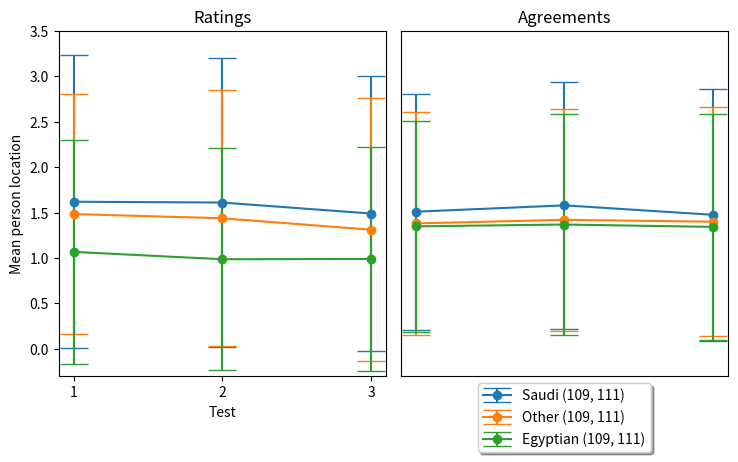

The matplotlib source for this figure: (Note: this script raises an exception after producing the figure.)
# -*- coding: utf-8 -*-
"""
Created on Tue Nov 26 15:09:00 2019

[redacted]
"""
import numpy as np
import matplotlib
import matplotlib.pyplot as plt

#convert figsize from cm to inches
def cm2inch(*tupl):
    inch = 2.54
    if isinstance(tupl[0], tuple):
        return tuple(i/inch for i in tupl[0])
    else:
        return tuple(i/inch for i in tupl)
    
    #function to put label at the top of each bar
def autolabel(rects):
    """Attach a text label above each bar in *rects*, displaying its height."""
    for rect in rects:
        height = rect.get_height()
        ax.annotate('{}'.format(height),
                    xy=(rect.get_x() + rect.get_width() / 2, height),
                    xytext=(0, 3),  # 3 points vertical offset
                    textcoords="offset points",
                    ha='center', va='bottom')

#%% nationality
labels = ['','Rep. 1', 'Rep. 2']
saudi_means = [1.62,1.611,1.49]
other_means = [1.484,1.438,1.312]
egypt_means = [1.068,0.987,0.99]

e_saudi_means = [1.61,1.59,1.51]
e_other_means = [1.32,1.41,1.45]
e_egypt_means = [1.23,1.22,1.23]

saudi_means_ag = [1.51,1.58,1.476]
other_means_ag = [1.381,1.421,1.4]
egypt_means_ag = [1.349,1.369,1.343]

e_saudi_means_ag = [1.3,1.36,1.39]
e_other_means_ag = [1.23,1.22,1.26]
e_egypt_means_ag = [1.16,1.22,1.24]

#x = np.arange(len(labels))  # the label locations
x = [1,2,3]
width = 0.25  # the width of the bars

fig, ax = plt.subplots(1,2,figsize=cm2inch(19,12))

#rects1 = ax[0].bar(x - width, saudi_means, width, label='Saudi',yerr = e_saudi_means)
#rects2 = ax[0].bar(x, other_means, width, label='Other',yerr = e_other_means)
#rects3 = ax[0].bar(x+width, egypt_means, width, label='Egyptian',yerr = e_egypt_means)

#rects1b = ax[1].bar(x - width, saudi_means_ag, width, label='Saudi (109, 111)',yerr = e_saudi_means_ag)
#rects2b = ax[1].bar(x, other_means_ag, width, label='Other (109, 111)',yerr = e_other_means_ag)
#rects3b = ax[1].bar(x+width, egypt_means_ag, width, label='Egyptian (109, 111)',yerr = e_egypt_means)


ax[0].errorbar(x,saudi_means, marker="o",yerr=e_saudi_means, capsize=10, label='Saudi (109, 111)')
ax[0].errorbar(x,other_means, marker="o",yerr=e_other_means, capsize=10, label='Other (109, 111)')
ax[0].errorbar(x,egypt_means, marker="o",yerr=e_egypt_means, capsize=10, label='Egyptian (109, 111)')

ax[1].errorbar(x,saudi_means_ag, marker="o",yerr=e_saudi_means_ag, capsize=10, label='Saudi (109, 111)')
ax[1].errorbar(x,other_means_ag, marker="o",yerr=e_other_means_ag, capsize=10, label='Other (109, 111)')
ax[1].errorbar(x,egypt_means_ag, marker="o",yerr=e_egypt_means_ag, capsize=10, label='Egyptian (109, 111)')

xmin=-0.3
xmax=3.5

ax[0].set_ylim([xmin,xmax])
ax[1].set_ylim([xmin,xmax])
#ax[0,0].set_ylim([xmin,xmax])
#ax[1,0].set_ylim([xmin,xmax])


ax[0].set_title('Ratings')
ax[1].set_title('Agreements')

ax[0].set_ylabel('Mean person location')
ax[0].set_xlabel('Test')

ax[1].set_yticks([])

ax[1].set_xticks([])
ax[0].set_xticks(x)
#ax[0].set_xticklabels(labels)
#ax.legend()

font = {'family' : 'normal',
        'weight' : 'normal',
        'size'   : 11.5}
# Put a legend to the right of the current axis
box = ax[1].get_position()
ax[1].set_position([box.x0, box.y0 + box.height*0.0, box.width, box.height*0.9])
    
ax[1].legend(loc='upper center', bbox_to_anchor=(0.5, -0.),
      fancybox=True, shadow=True)

fig.tight_layout()

figname = 'nationality_combo2'
matplotlib.rc('font', **font)

plt.savefig('Figures/'+figname+'.pdf')
plt.savefig('Figures/'+figname+'.jpg')

plt.show()

#%% employment
labels = ['','Rep. 1', 'Rep. 2']
ft_means = [1.74,1.55,1.763]
e_ft_means = [1.24,1.56,1.36]
se_means = [1.436,1.429,1.409]
e_se_means = [1.3,1.33,1.38]
pt_means = [1.265,1.363,1.302]
e_pt_means = [1.25,1.23,1.25]
pa_means = [1.149,0.968,1.105]
e_pa_means = [1.08,1.25,1.36]
un_means = [1.056,1.334,1.493]
e_un_means = [1.48,1.44,1.58]
st_means = [1.02,1.034,1.072]
e_st_means = [1.22,1.24,1.29]

ft_means_ag = [1.822,1.734,1.718]
e_ft_means_ag = [1.19,1.28,1.3]
se_means_ag = [0.867,0.858,0.796]
e_se_means_ag = [1.12,1.16,1.12]
pt_means_ag = [1.173,1.177,1.117]
e_pt_means_ag = [1.3,1.33,1.32]
pa_means_ag = [1.337,1.208,1.21]
e_pa_means_ag = [1.19,1.02,1.21]
un_means_ag = [1.214,0.996,1.118]
e_un_means_ag = [1.18,1.33,1.38]
st_means_ag = [1.319,1.333,1.292]
e_st_means_ag = [1.26,1.29,1.28]



x = [1,2,3]  # the label locations
width = 0.12  # the width of the bars

fig, ax = plt.subplots(1,2,figsize=cm2inch(19,12))


ax[0].errorbar(x,ft_means, marker="o",yerr=e_ft_means, capsize=10, label='Full time (52, 58)')
ax[0].errorbar(x,se_means, marker="o",yerr=e_se_means, capsize=10, label='Full time (52, 58)')
ax[0].errorbar(x,pt_means, marker="o",yerr=e_pt_means, capsize=10, label='Full time (52, 58)')
ax[0].errorbar(x,pa_means, marker="o",yerr=e_pa_means, capsize=10, label='Full time (52, 58)')
ax[0].errorbar(x,un_means, marker="o",yerr=e_un_means, capsize=10, label='Full time (52, 58)')
ax[0].errorbar(x,st_means, marker="o",yerr=e_st_means, capsize=10, label='Full time (52, 58)')


ax[1].errorbar(x,ft_means_ag, marker="o",yerr=e_ft_means_ag, capsize=10, label='Full time (52, 58)')
ax[1].errorbar(x,se_means_ag, marker="o",yerr=e_se_means_ag, capsize=10, label='Self employed (52, 58)')
ax[1].errorbar(x,pt_means_ag, marker="o",yerr=e_pt_means_ag, capsize=10, label='Part time (52, 58)')
ax[1].errorbar(x,pa_means_ag, marker="o",yerr=e_pa_means_ag, capsize=10, label='Parent (52, 58)')
ax[1].errorbar(x,un_means_ag, marker="o",yerr=e_un_means_ag, capsize=10, label='Unemployed (52, 58)')
ax[1].errorbar(x,st_means_ag, marker="o",yerr=e_st_means_ag, capsize=10, label='Student (52, 58)')


xmin=-0.5
xmax=3.2

ax[0].set_ylim([xmin,xmax])
ax[1].set_ylim([xmin,xmax])
#ax[0,0].set_ylim([xmin,xmax])
#ax[1,0].set_ylim([xmin,xmax])


ax[0].set_title('Ratings')
ax[1].set_title('Agreements')

ax[0].set_ylabel('Mean person location')
ax[0].set_xlabel('Test')



#ax[1,0].set_xticklabels([])
#ax.legend()

font = {'family' : 'normal',
        'weight' : 'normal',
        'size'   : 11.5}
# Put a legend to the right of the current axis

box = ax[1].get_position()
ax[1].set_position([box.x0, box.y0 + box.height*0.0, box.width, box.height*0.9])
    
ax[1].legend(loc='upper center', bbox_to_anchor=(0.5, -0.1),
      fancybox=True, shadow=True)

fig.tight_layout()

figname = 'employment_combo'
matplotlib.rc('font', **font)

plt.savefig('Figures/'+figname+'.pdf')
plt.savefig('Figures/'+figname+'.jpg')

plt.show()

#%% no children
labels = ['','Rep. 1', 'Rep. 2']
a2_means = [1.507,1.483,1.536]
e_a2_means = [1.42,1.35,1.32]
a1_means = [1.391,1.432,1.387]
e_a1_means = [1.29,1.28,1.31]
a3_means = [1.249,1.292,1.275]
e_a3_means = [1.47,1.45,1.45]
a0_means = [1.251,1.271,1.222]
e_a0_means = [1.54,1.56,1.52]


a2_means_ag = [1.484,1.364,1.736]
e_a2_means_ag = [1.2,1.11,1.23] 
a1_means_ag = [1.329,1.36,1.298]
e_a1_means_ag = [1.27,1.3,1.3]
a3_means_ag = [1.395,1.3,1.234]
e_a3_means_ag = [1.25,1.31,1.31]
a0_means_ag = [1.118,1.124,1.111]
e_a0_means_ag = [1.2,1.22,1.24]



x = [1,2,3]  # the label locations
width = 0.2  # the width of the bars

fig, ax = plt.subplots(1,2,figsize=cm2inch(19,12))


ax[0].errorbar(x,a2_means, marker="o",yerr=e_a2_means, capsize=10, label='Two (128, 133)')
ax[0].errorbar(x,a1_means, marker="o",yerr=e_a1_means, capsize=10, label='One (128, 133)')
ax[0].errorbar(x,a3_means, marker="o",yerr=e_a3_means, capsize=10, label='Three plus (128, 133)')
ax[0].errorbar(x,a3_means, marker="o",yerr=e_a3_means, capsize=10, label='None (128, 133)')

ax[1].errorbar(x,a2_means_ag, marker="o",yerr=e_a2_means_ag, capsize=10, label='Two (128, 133)')
ax[1].errorbar(x,a1_means_ag, marker="o",yerr=e_a1_means_ag, capsize=10, label='One (128, 133)')
ax[1].errorbar(x,a3_means_ag, marker="o",yerr=e_a3_means_ag, capsize=10, label='Three plus (128, 133)')
ax[1].errorbar(x,a3_means_ag, marker="o",yerr=e_a3_means_ag, capsize=10, label='None (128, 133)')


xmin=0.00
xmax=1.8

#ax[0,1].set_ylim([xmin,xmax])
#ax[1,1].set_ylim([xmin,xmax])
#ax[0,0].set_ylim([xmin,xmax])
#ax[1,0].set_ylim([xmin,xmax])


ax[0].set_title('Ratings')
ax[1].set_title('Agreements')

ax[0].set_ylabel('Mean person location')
ax[0].set_xlabel('Test')

ax[1].set_yticks([])
ax[1].set_xticks([])
#ax[1,0].set_xticks([])

ax[0].set_xticks(x)

#ax.legend()

font = {'family' : 'normal',
        'weight' : 'normal',
        'size'   : 11.5}
# Put a legend to the right of the current axis
box = ax[1].get_position()
ax[1].set_position([box.x0, box.y0 + box.height*0.0, box.width, box.height*0.9])
    
ax[1].legend(loc='upper center', bbox_to_anchor=(0.5, -0.),
      fancybox=True, shadow=True)

fig.tight_layout()

figname = 'nochildren_combo'
matplotlib.rc('font', **font)

plt.savefig('Figures/'+figname+'.pdf')
plt.savefig('Figures/'+figname+'.jpg')

plt.show()


